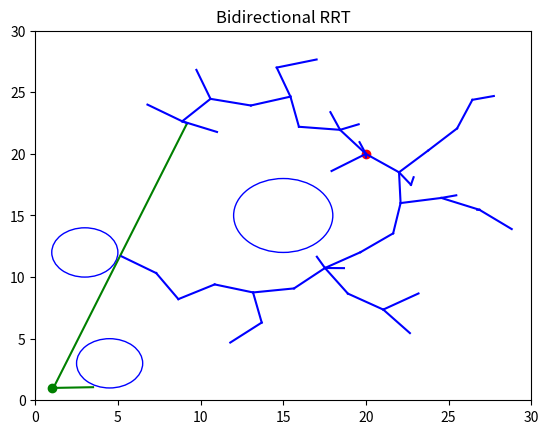

Write the Python code that produced this figure.
import numpy as np
import matplotlib.pyplot as plt
from scipy.spatial.distance import euclidean

start = np.array([1, 1])
goal = np.array([20, 20])

obstacles = {(4.5, 3) : 2, (3, 12) : 2, (15, 15) : 3}

class node:
    def __init__(self, point, parent = None):
        self.point = point
        self.parent = parent



def growtree(nodes, point, delta, obstacles):
    
    nearest = None
    min_distance = 10000000

    for n in nodes:
        distance = np.sqrt(np.sum((n.point - point) ** 2))
        if distance < min_distance:
            min_distance = distance
            nearest = n

    dir = np.array(point) - np.array(nearest.point)
    dist = np.sqrt(np.sum((point - nearest.point) ** 2))
    new_point = nearest.point + (dir / dist) * min(delta, dist)

    flag = True
    for i in range(1000):
        rdm_point = np.array(nearest.point) + (np.array(new_point) - np.array(nearest.point)) * (i / 1000)
        for center, radius in obstacles.items():
            d = np.sqrt(np.sum((rdm_point - center) ** 2))
            if d < (radius + 0.1):
                flag = False


    if flag:
        new_node = node(new_point, nearest)
        nodes.append(new_node)
        return new_node
    return None


def connect(s, g, obstacles):
    while True:
        flag = True
        for i in range(1000):
            rdm_point = np.array(s.point) + (np.array(g.point) - np.array(s.point)) * (i / 1000)
            for center, radius in obstacles.items():
                d = np.sqrt(np.sum((rdm_point - center) ** 2))
                if d < radius:
                    flag = False


        if flag:
            return node(g.point, s)
        s = growtree([s], g.point, delta, obstacles)
        if s is None:
            return None


start_node = node((1, 1))
goal_node = node((20, 20))


delta = 2.5

start_pts = [start_node]
goal_pts = [goal_node]


for i in range(10000):
    random_point = np.random.uniform(0, 30, 2)
    if i % 2 == 0:
       
        new_node = growtree(start_pts, random_point, delta, obstacles)
        if new_node != None:
            connection = connect(new_node, goal_pts[-1], obstacles)
            if connection != None:
                start_pts.append(connection)
                break
    else:
       
        new_node = growtree(goal_pts, random_point, delta, obstacles)
        if new_node != None:
            connection = connect(new_node, start_pts[-1], obstacles)
            if connection != None:
                start_pts.append(connection)
                break


fig, ax = plt.subplots()
plt.plot(start[0], start[1], 'go')
plt.plot(goal[0], goal[1], 'ro')

for node in start_pts:
    if node.parent != None:
        ax.plot([node.point[0], node.parent.point[0]], [node.point[1], node.parent.point[1]], 'g-')
for node in goal_pts:
    if node.parent != None:
        ax.plot([node.point[0], node.parent.point[0]], [node.point[1], node.parent.point[1]], 'b-')


for center, radius in obstacles.items():
    circle = plt.Circle(center, radius, color='b', fill = False)
    ax.add_artist(circle)

plt.xlim(0, 30)
plt.ylim(0, 30)
plt.title("Bidirectional RRT")

plt.show()
